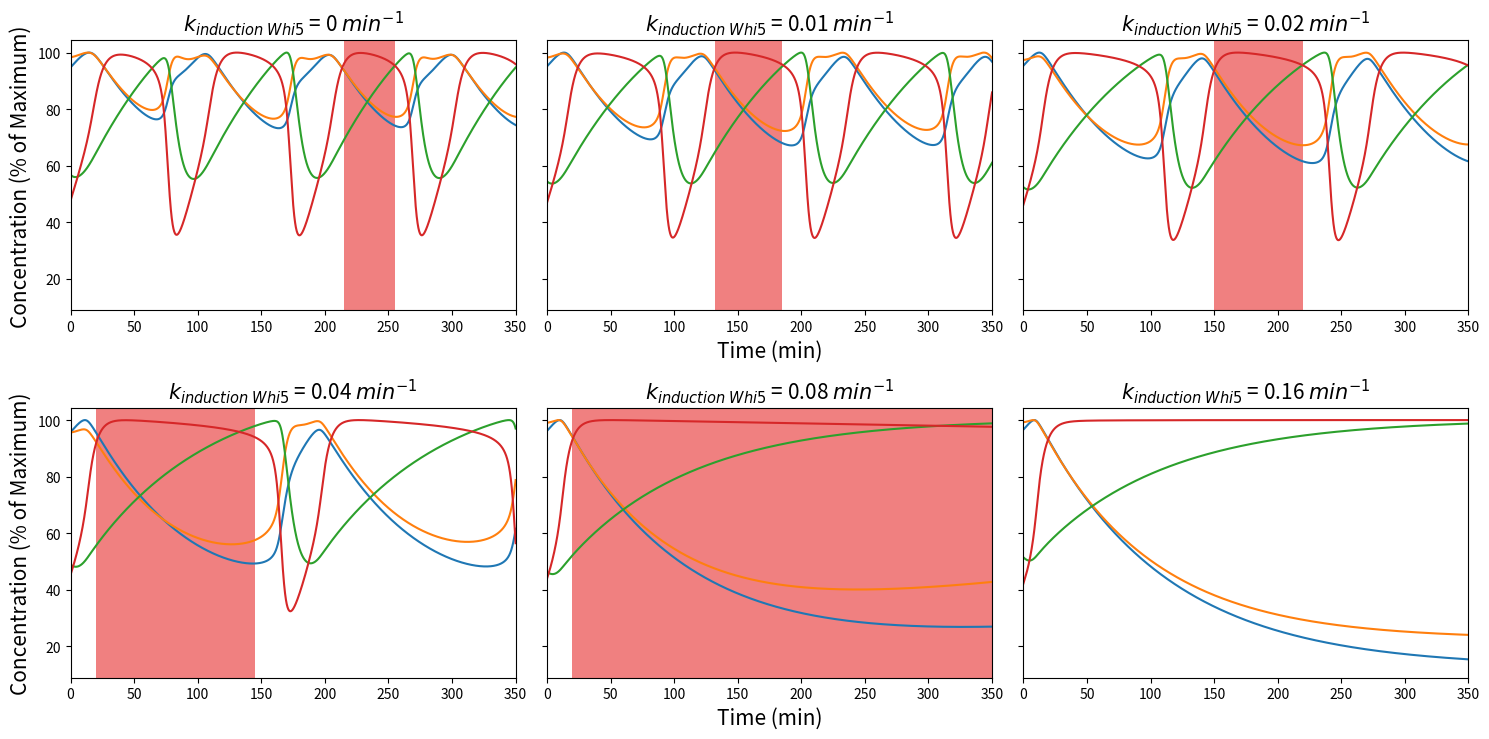

Reproduce this figure in Python.
#!/usr/bin/env python3

#Initialization of coding environment and loading of appropriate packages
import numpy as np                      
import math                               
from scipy.integrate import odeint                        
import matplotlib.pyplot as plt  

# Function for Whi5 Screening Model
def cell_cycle(y, t):
    # Tracked Species
    Clb12, Clb56, Sic1, Clb12_Sic1, Clb56_Sic1, Clb34, Clb34_Sic1, Cln2, Whi5 = y
    
    # Model (ODEs and Equations)
    
    dClb12dt = k_exp_12*(((Clb12)/(1+Clb12))+((Clb56)/(1+(Clb56)))+((Clb34)/(1+(Clb34)))) - k_dil_12*Clb12 - (k_a*Clb12*Sic1) + (k_d*Clb12_Sic1) + k_deg*(((Clb12)/(1+(Clb12)))+((Clb56)/(1+(Clb56)))+((Clb34)/(1+(Clb34)))+((Cln2)/(1+(Cln2))))*Clb12_Sic1 - k_deg_Clb*Clb12*((Clb12)/(1+Clb12))
    dClb56dt = k_exp_56*(((1)/(1+(Clb56)))+((1)/(1+(Whi5)))) - k_dil_56*Clb56 - (k_a*Clb56*Sic1) + (k_d*Clb56_Sic1) + k_deg*(((Clb12)/(1+(Clb12)))+((Clb56)/(1+(Clb56)))+((Clb34)/(1+(Clb34)))+((Cln2)/(1+(Cln2))))*Clb56_Sic1 - k_deg_Clb*Clb56*(((Clb12)/(1+Clb12))+((Clb34)/(1+Clb34)))
    dSic1dt = k_exp_Sic1*(((1)/(1+(Clb12)))+((1)/(1+(Clb34)))+((1)/(1+(Clb56)))) - k_dil_Sic1*Sic1 - (k_a*Clb12*Sic1) + (k_d*Clb12_Sic1) - (k_a*Clb56*Sic1) + (k_d*Clb56_Sic1) - (k_a*Clb34*Sic1) + (k_d*Clb34_Sic1) - k_deg*(((Clb12)/(1+(Clb12)))+((Clb56)/(1+(Clb56)))+((Clb34)/(1+(Clb34)))+((Cln2)/(1+(Cln2))))*Sic1
    dClb34dt = k_exp_34*(((Clb56)/(1+Clb56))) - k_dil_34*Clb34 - (k_a*Clb34*Sic1) + (k_d*Clb34_Sic1) + k_deg*(((Clb12)/(1+(Clb12)))+((Clb56)/(1+(Clb56)))+((Clb34)/(1+(Clb34)))+((Cln2)/(1+(Cln2))))*Clb34_Sic1 - k_deg_Clb*Clb34*((Clb12)/(1+Clb12))
    
    d_Clb12_Sic1dt = (k_a*Clb12*Sic1) - (k_d*Clb12_Sic1) - k_deg*(((Clb12)/(1+(Clb12)))+((Clb56)/(1+(Clb56)))+((Clb34)/(1+(Clb34)))+((Cln2)/(1+(Cln2))))*Clb12_Sic1 - k_dil*Clb12_Sic1
    d_Clb56_Sic1dt = (k_a*Clb56*Sic1) - (k_d*Clb56_Sic1) - k_deg*(((Clb12)/(1+(Clb12)))+((Clb56)/(1+(Clb56)))+((Clb34)/(1+(Clb34)))+((Cln2)/(1+(Cln2))))*Clb56_Sic1 - k_dil*Clb56_Sic1
    d_Clb34_Sic1dt = (k_a*Clb34*Sic1) - (k_d*Clb34_Sic1) - k_deg*(((Clb12)/(1+(Clb12)))+((Clb56)/(1+(Clb56)))+((Clb34)/(1+(Clb34)))+((Cln2)/(1+(Cln2))))*Clb34_Sic1 - k_dil*Clb34_Sic1
    
    dCln2dt = k_exp_Cln2*(((Cln2)/(1+(Cln2)))+((1)/(1+(Clb12)))+((1)/(1+(Clb56)))+((1)/(1+(Whi5)))) - k_dil_Cln2*Cln2 - k_deg_Cln*Cln2*((Cln2)/(1+Cln2)+(Clb12)/(1+Clb12)+(Clb34)/(1+Clb34)+(Clb56)/(1+Clb56))
    
    dWhi5dt = k_induction_Whi5 + k_exp_Whi5*(((1)/(1+(Whi5)))+((1)/(1+(Clb56)))+((Cln2)/(1+(Cln2)))) - k_dil_Whi5*Whi5 - k_cyt_Whi5*(((Cln2)/(1+(Cln2)))+((Clb12)/(1+(Clb12)))+((Clb56)/(1+(Clb56)))+((Clb34)/(1+(Clb34))))*Whi5
    
    solutions = [dClb12dt, dClb56dt, dSic1dt, d_Clb12_Sic1dt, d_Clb56_Sic1dt, dClb34dt, d_Clb34_Sic1dt, dCln2dt, dWhi5dt]
    
    return solutions

#Parameters for Whi5 Screening Model
k_deg = 1 #in min^-1
k_a =  50 #in min^-1
k_d =  0.05 #in min^-1
k_deg_Clb =  0.4 #in min^-1 or 0.4 
k_deg_Cln = 5 #in min^-1

k_exp_Sic1= 0.1 #in uM min^-1
k_dil_Sic1 = 0.01 #in min^-1

k_exp_12 =  0.05 #in min^-1
k_dil_12 =  0.03 #in min^-1

k_exp_34 = 0.03 #in min^-1
k_dil_34 = 0.03 #in min^-1

k_exp_56 = 0.006 #in min^-1
k_dil_56 = 0.01 #in min^-1

k_exp_Cln2 = 0.105 #in min^-1
k_dil_Cln2 = 0.12 #in min^-1

k_dil=0.01

k_exp_Whi5 = 0.005
k_dil_Whi5 = 0.02
k_cyt_Whi5 = 0.5

#Array for k_induction_Whi5 value to be used for each simulation
parameter_range_k_induction_Whi5 = [0, 0.01, 0.02, 0.04, 0.08, 0.16]

#Creating empty arrays to assign each protein species array
Clb12_arrays_k_exp_Whi5 = []
Clb34_arrays_k_exp_Whi5 = []
Clb56_arrays_k_exp_Whi5 = []
Sic1_arrays_k_exp_Whi5 = []
Clb12_Sic1_arrays_k_exp_Whi5 = []
Clb34_Sic1_arrays_k_exp_Whi5 = []
Clb56_Sic1_arrays_k_exp_Whi5 = []
Cln2_arrays_k_exp_Whi5 = []
Whi5_arrays_k_exp_Whi5 = []

#For loop to run 6 simulations using different k_induction_Whi5 values
for i in parameter_range_k_induction_Whi5:
    # Setting k_induction_Whi5 value for run
    k_induction_Whi5 = i 
    
    #Setting initial conditions
    y0_model = [0.1375718008479316, 0.1594779194006006, 0.017081417269881664, 0.22793430826192018, 0.2739601812180509, 0.042811338257718164, 0.071643195723027, 0.12544390359068047, 0.01]
    #Setting time interval for integration
    t_interval = np.linspace(0, 500, 5000)
    #Integrating ODEs
    sol = odeint(func = cell_cycle, y0 = y0_model, t = t_interval)
    sol.transpose()
    
    # Assigning each array to the corresponding protein species array
    Clb12_arrays_k_exp_Whi5.append(sol.transpose()[0])
    Clb34_arrays_k_exp_Whi5.append(sol.transpose()[5])
    Clb56_arrays_k_exp_Whi5.append(sol.transpose()[1])
    Sic1_arrays_k_exp_Whi5.append(sol.transpose()[2])
    Clb12_Sic1_arrays_k_exp_Whi5.append(sol.transpose()[3])
    Clb34_Sic1_arrays_k_exp_Whi5.append(sol.transpose()[6])
    Clb56_Sic1_arrays_k_exp_Whi5.append(sol.transpose()[4])
    Cln2_arrays_k_exp_Whi5.append(sol.transpose()[7])
    Whi5_arrays_k_exp_Whi5.append(sol.transpose()[8])

#Creating empty array for total protein calculations
Clb12_T_k_exp_Whi5 = []
Clb34_T_k_exp_Whi5 = []
Clb56_T_k_exp_Whi5 = []
Sic1_T_k_exp_Whi5 = []

#Calculating total protein in and out of complex for each protein species
for i in np.arange(0,6,1):
    Clb12_T_k_exp_Whi5.append(np.add(Clb12_arrays_k_exp_Whi5[i], Clb12_Sic1_arrays_k_exp_Whi5[i]))
    Clb34_T_k_exp_Whi5.append(np.add(Clb34_arrays_k_exp_Whi5[i], Clb34_Sic1_arrays_k_exp_Whi5[i]))
    Clb56_T_k_exp_Whi5.append(np.add(Clb56_arrays_k_exp_Whi5[i], Clb56_Sic1_arrays_k_exp_Whi5[i]))
    Sic1_12_34_k_exp_Whi5 = np.add(Clb12_Sic1_arrays_k_exp_Whi5[i], Clb34_Sic1_arrays_k_exp_Whi5[i])
    Sic1_12_34_56_k_exp_Whi5 = np.add(Sic1_12_34_k_exp_Whi5, Clb56_Sic1_arrays_k_exp_Whi5[i])
    Sic1_T_k_exp_Whi5.append(np.add(Sic1_12_34_56_k_exp_Whi5, Sic1_arrays_k_exp_Whi5[i]))

#Creating empty arrays for scaled values
Clb12_scaled_k_exp_Whi5 = []
Clb34_scaled_k_exp_Whi5 = []
Clb56_scaled_k_exp_Whi5 = []
Sic1_scaled_k_exp_Whi5 = []
Cln2_scaled_k_exp_Whi5 = []
Whi5_scaled_k_exp_Whi5 = []

#Scaling to percentage of maximum 
for i in np.arange(0,6,1):
    Clb12_scaled_k_exp_Whi5.append((Clb12_T_k_exp_Whi5[i]/np.amax(Clb12_T_k_exp_Whi5[i]))*100)
    Clb34_scaled_k_exp_Whi5.append((Clb34_T_k_exp_Whi5[i]/np.amax(Clb34_T_k_exp_Whi5[i]))*100)
    Clb56_scaled_k_exp_Whi5.append((Clb56_T_k_exp_Whi5[i]/np.amax(Clb56_T_k_exp_Whi5[i]))*100)
    Sic1_scaled_k_exp_Whi5.append((Sic1_T_k_exp_Whi5[i]/np.amax(Sic1_T_k_exp_Whi5[i]))*100)
    Cln2_scaled_k_exp_Whi5.append((Cln2_arrays_k_exp_Whi5[i]/np.amax(Cln2_arrays_k_exp_Whi5[i]))*100)
    Whi5_scaled_k_exp_Whi5.append((Whi5_arrays_k_exp_Whi5[i]/np.amax(Whi5_arrays_k_exp_Whi5[i]))*100)  

#Creating empty figure with 6 subplots split over two rows
fig, sa_k_exp_Whi5 = plt.subplots(2, 3, figsize = (15, 7.5), sharey=True, tight_layout=True)
#Arrays for assigning values to each subplot
plots_row = [0, 0, 0, 1, 1, 1]
plots_col = [0, 1, 2, 0, 1, 2]
#For loop to plot values for each of the 6 simulations
for i in np.arange(0,6,1):
    sa_k_exp_Whi5[plots_row[i], plots_col[i]].plot(t_interval, Clb12_scaled_k_exp_Whi5[i], label = "Clb1,2")
    sa_k_exp_Whi5[plots_row[i], plots_col[i]].plot(t_interval, Clb34_scaled_k_exp_Whi5[i], label = "Clb3,4")
    sa_k_exp_Whi5[plots_row[i], plots_col[i]].plot(t_interval, Clb56_scaled_k_exp_Whi5[i], label = "Clb5,6")
    sa_k_exp_Whi5[plots_row[i], plots_col[i]].plot(t_interval, Sic1_scaled_k_exp_Whi5[i], label = "Sic1")
    sa_k_exp_Whi5[plots_row[i], plots_col[i]].set_xlim(0, 350)

#Shading G1 phase and setting subplot titles
sa_k_exp_Whi5[0, 0].axvspan(t_interval[2150], t_interval[2550], facecolor="lightcoral")
sa_k_exp_Whi5[0, 0].set_title("$k_{induction_ Whi5}$ = "+str(parameter_range_k_induction_Whi5[0])+" $min^{-1}$", fontsize=15)

sa_k_exp_Whi5[0, 1].axvspan(t_interval[1320], t_interval[1850], facecolor="lightcoral")
sa_k_exp_Whi5[0, 1].set_title("$k_{induction_ Whi5}$ = "+str(parameter_range_k_induction_Whi5[1])+" $min^{-1}$", fontsize=15)

sa_k_exp_Whi5[0, 2].axvspan(t_interval[1500], t_interval[2200], facecolor="lightcoral")
sa_k_exp_Whi5[0, 2].set_title("$k_{induction_ Whi5}$ = "+str(parameter_range_k_induction_Whi5[2])+" $min^{-1}$", fontsize=15)

sa_k_exp_Whi5[1, 0].axvspan(t_interval[200], t_interval[1450], facecolor="lightcoral")
sa_k_exp_Whi5[1, 0].set_title("$k_{induction_ Whi5}$ = "+str(parameter_range_k_induction_Whi5[3])+" $min^{-1}$", fontsize=15)

sa_k_exp_Whi5[1, 1].axvspan(t_interval[200], t_interval[3500], facecolor="lightcoral")
sa_k_exp_Whi5[1, 1].set_title("$k_{induction_ Whi5}$ = "+str(parameter_range_k_induction_Whi5[4])+" $min^{-1}$", fontsize=15)

sa_k_exp_Whi5[1, 2].set_title("$k_{induction_ Whi5}$ = "+str(parameter_range_k_induction_Whi5[5])+" $min^{-1}$", fontsize=15)

#Setting axes labels
for i in range(0, 2, 1):
    sa_k_exp_Whi5[i, 1].set_xlabel("Time (min)", fontsize=15)
for i in range(0, 2, 1):
    sa_k_exp_Whi5[i, 0].set_ylabel("Concentration (% of Maximum)", fontsize=15)
    
plt.show()